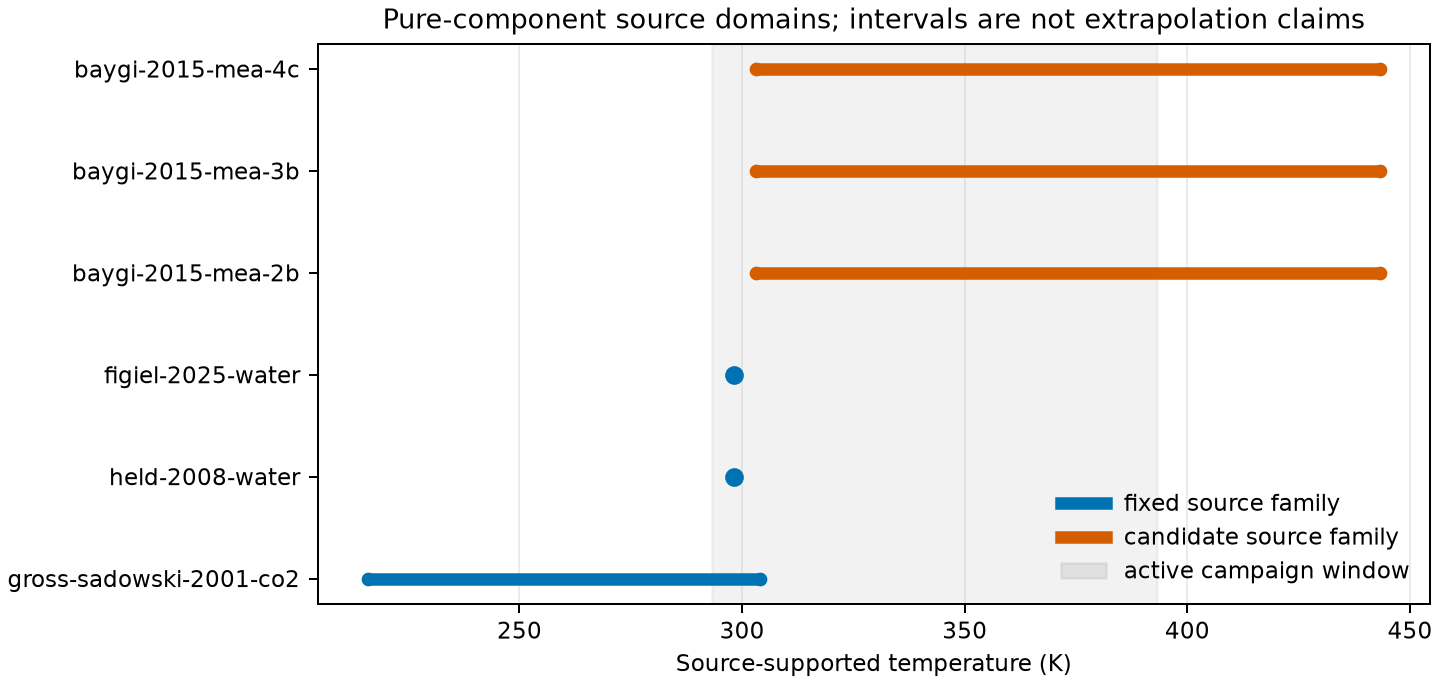

The file beside this chart, header and first rows:
family_id, component_id, classification, temperature_min_k, temperature_max_k
gross-sadowski-2001-co2, carbon-dioxide, fixed, 216, 304
held-2008-water, water, fixed, 298.1, 298.1
figiel-2025-water, water, fixed, 298.1, 298.1
baygi-2015-mea-2b, monoethanolamine, candidate, 303.1, 443.1
baygi-2015-mea-3b, monoethanolamine, candidate, 303.1, 443.1
baygi-2015-mea-4c, monoethanolamine, candidate, 303.1, 443.1
